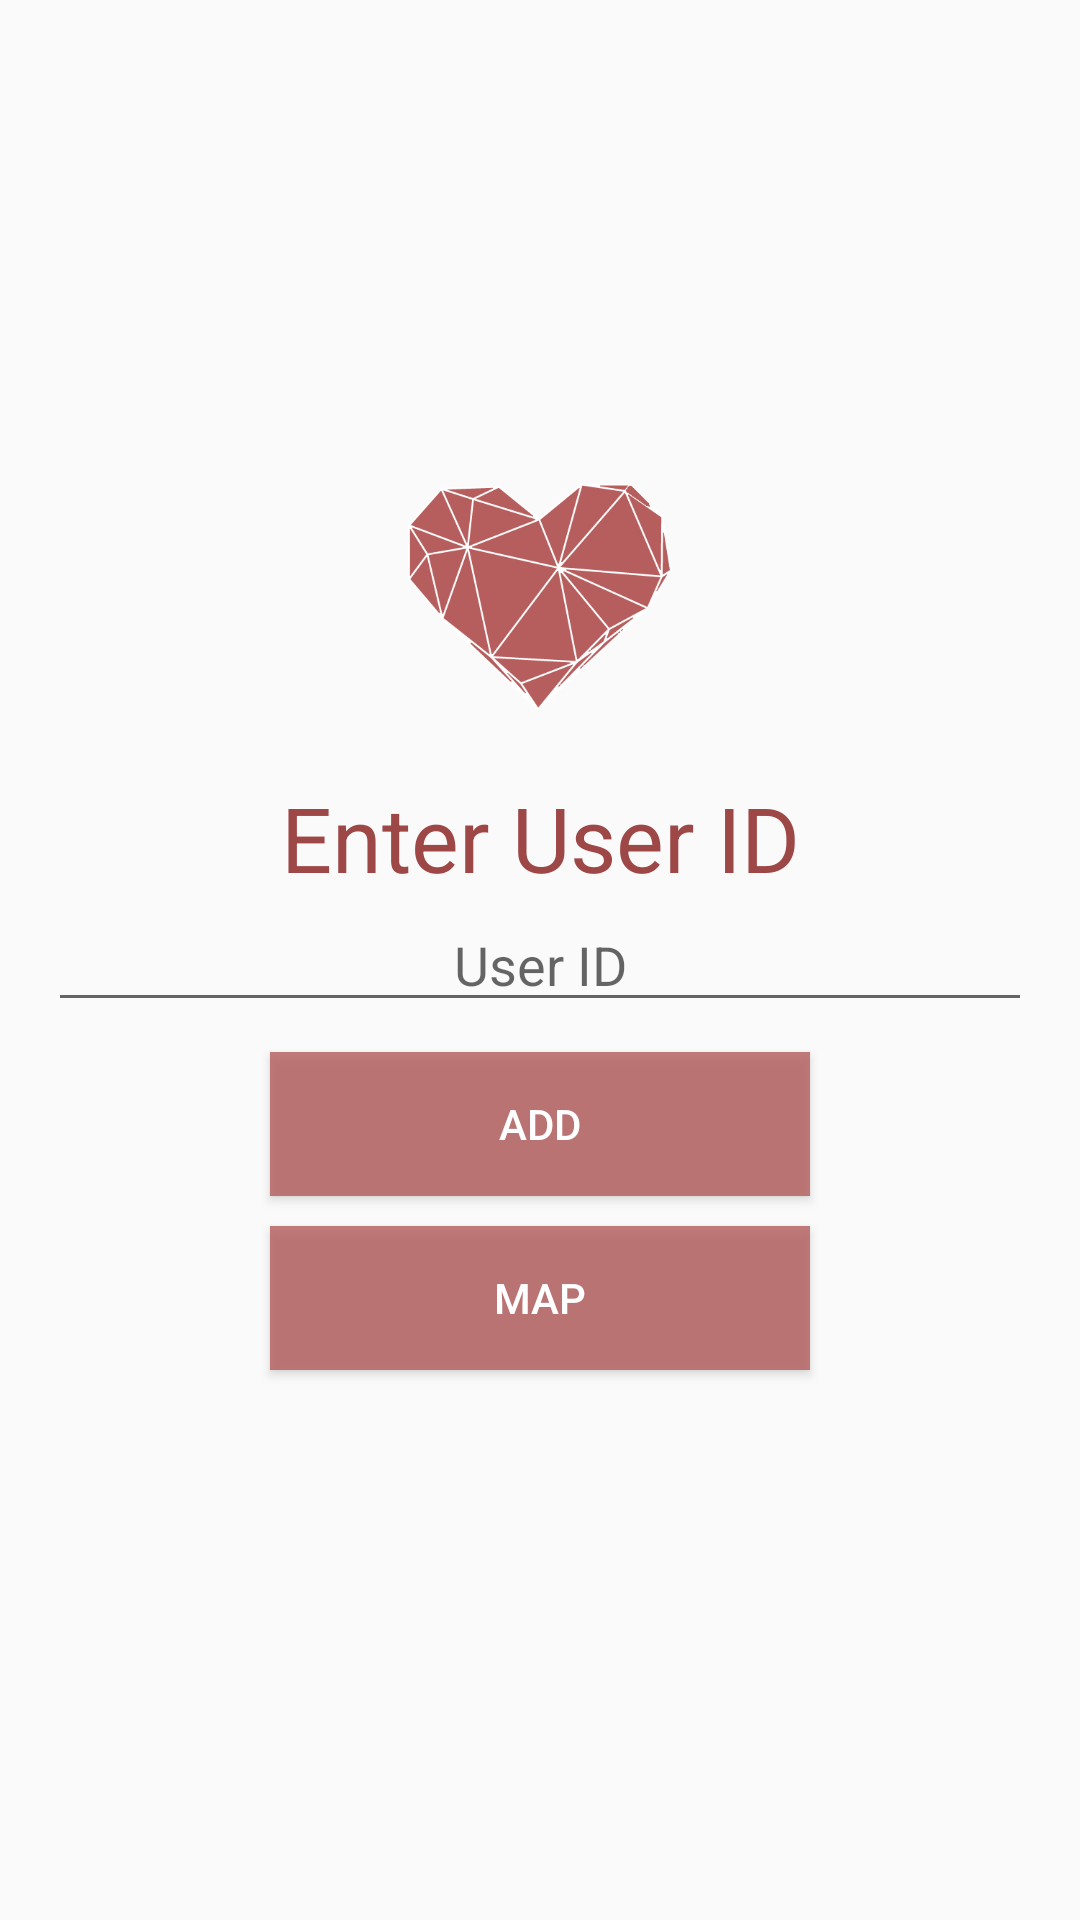

Here is an Android app screen rendered from its layout file. Give the layout XML and the strings, colors and styles it references.
<!-- AndroidManifest.xml: application theme DemoAppTheme -->
<!-- res/layout/activity_add_friend.xml -->
<?xml version="1.0" encoding="utf-8"?>
<RelativeLayout xmlns:android="http://schemas.android.com/apk/res/android"
    xmlns:tools="http://schemas.android.com/tools"
    android:layout_width="match_parent"
    android:layout_height="match_parent"
    android:paddingBottom="@dimen/activity_vertical_margin"
    android:paddingLeft="@dimen/activity_horizontal_margin"
    android:paddingRight="@dimen/activity_horizontal_margin"
    android:paddingTop="@dimen/activity_vertical_margin"
    tools:context="com.grokkingandroid.sampleapp.samples.AddFriend">

    <ImageView
        android:layout_width="120dp"
        android:layout_height="120dp"
        android:src="@drawable/coupletones_icon"
        android:paddingBottom="@dimen/activity_vertical_margin"
        android:paddingLeft="@dimen/activity_horizontal_margin"
        android:paddingRight="@dimen/activity_horizontal_margin"
        android:paddingTop="@dimen/activity_vertical_margin"
        android:layout_gravity="center_horizontal"
        android:layout_above="@+id/id_label"
        android:layout_centerHorizontal="true" />


    <EditText
        android:layout_width="match_parent"
        android:layout_height="wrap_content"
        android:id="@+id/reg_id"
        android:hint="User ID"
        android:gravity="center"
        android:textColor="#9d4747"
        android:layout_centerVertical="true"
        android:layout_centerHorizontal="true" />

    <TextView
        android:layout_width="match_parent"
        android:layout_height="wrap_content"
        android:text="Enter User ID"
        android:id="@+id/id_label"
        android:textSize="30dp"
        android:textColor="#9d4747"
        android:gravity="center"
        android:layout_above="@+id/reg_id"
        android:layout_centerHorizontal="true" />

    <Button
        android:layout_width="180dp"
        android:layout_height="wrap_content"
        android:text="Add"
        android:id="@+id/add_id"
        android:background="#ccb65d5d"
        android:textColor="#ffffff"
        android:layout_marginTop="10dp"
        android:shadowColor="#ffffff"
        android:layout_below="@+id/reg_id"
        android:layout_centerHorizontal="true" />

    <Button
        android:layout_width="180dp"
        android:layout_height="wrap_content"
        android:text="Map"
        android:id="@+id/view_map"
        android:background="#ccb65d5d"
        android:textColor="#ffffff"
        android:layout_marginTop="10dp"
        android:shadowColor="#ffffff"
        android:layout_below="@+id/add_id"
        android:layout_centerHorizontal="true" />
</RelativeLayout>
<!-- resources referenced by this layout -->
<resources>
  <dimen name="activity_horizontal_margin">16dp</dimen>
  <dimen name="activity_vertical_margin">16dp</dimen>
  <!-- drawable coupletones_icon: png bitmap (drawable, 25028 bytes) -->
  <style name="DemoAppTheme" parent="AppBaseTheme">
          <item name="colorPrimary">@color/colorPrimaryDark</item>
          <item name="colorPrimaryDark">@color/colorPrimaryDark</item>
          <item name="colorAccent">@color/colorAccent</item>
      </style>
  <style name="AppBaseTheme" parent="@style/Theme.AppCompat.Light.DarkActionBar" />
  <color name="colorPrimaryDark">#9d4747</color>
  <color name="colorAccent">#9d4747</color>
</resources>
